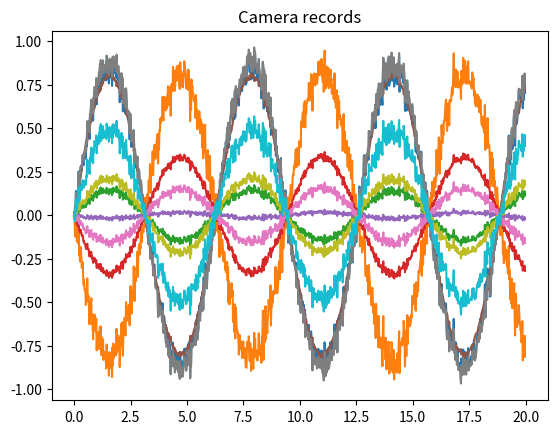
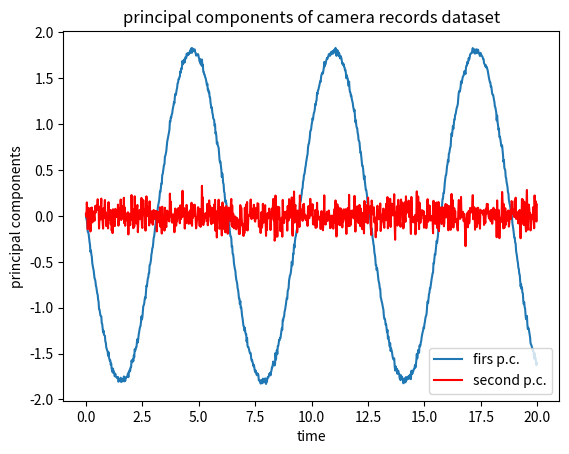

Generate these figures, in order, with matplotlib:
"""exercisi 3 week 7"""
# Looking at an oscillating spring (optional)
#
# Imagine you have cameras looking at a spring oscillating along the axis.
# Each camera record the motion of the spring looking at it along a
# given direction defined by the pair, the angles in spherical
# coordinates.
# Start from the simulation of the records (say) of the spring's motion
# along the x axis, assuming a little random noise affects the
# measurements along the. Rotate such dataset to emulate the records
# of each camera.
# Perform a Principal Component Analysis on the thus obtained dataset, aiming
# at finding the only one coordinate that really matters.

import numpy as np
import matplotlib.pyplot as plt

omega = 1
A = 1
N = 1000
t = np.arange(0, 20, 20 / N)

x = A * np.sin(omega * t)

y = np.random.normal(scale=1 / 10, size=N)

position_xy = np.array([x, y]).T

ncam = 10
cam_sphdir = [[np.random.rand() * 2 * np.pi,
               np.random.rand() * np.pi] for i in range(ncam)]

cam_cartdir_xy = np.array(
    [[np.sin(sph[0]) * np.cos(sph[1]),
      np.sin(sph[0]) * np.sin(sph[1])] for sph in cam_sphdir])

cam_records = np.array([[np.dot(camdir, pos) for pos in position_xy]
                        for camdir in cam_cartdir_xy])
plt.figure()
for record in cam_records:
    plt.plot(t, record)
plt.title('Camera records')
plt.show()

U, spectrum, Vt = np.linalg.svd(cam_records)

eigval = spectrum
explained_var = eigval / np.sum(eigval)

print('fraction of variability explained per principal component:',
      explained_var)

records_pc = np.dot(U.T, cam_records)

plt.figure()
plt.title('principal components of camera records dataset')
plt.plot(t, records_pc[0], label='firs p.c.')
plt.plot(t, records_pc[1], color='r', label='second p.c.')
plt.xlabel('time')
plt.ylabel('principal components')
plt.legend()
plt.show()
